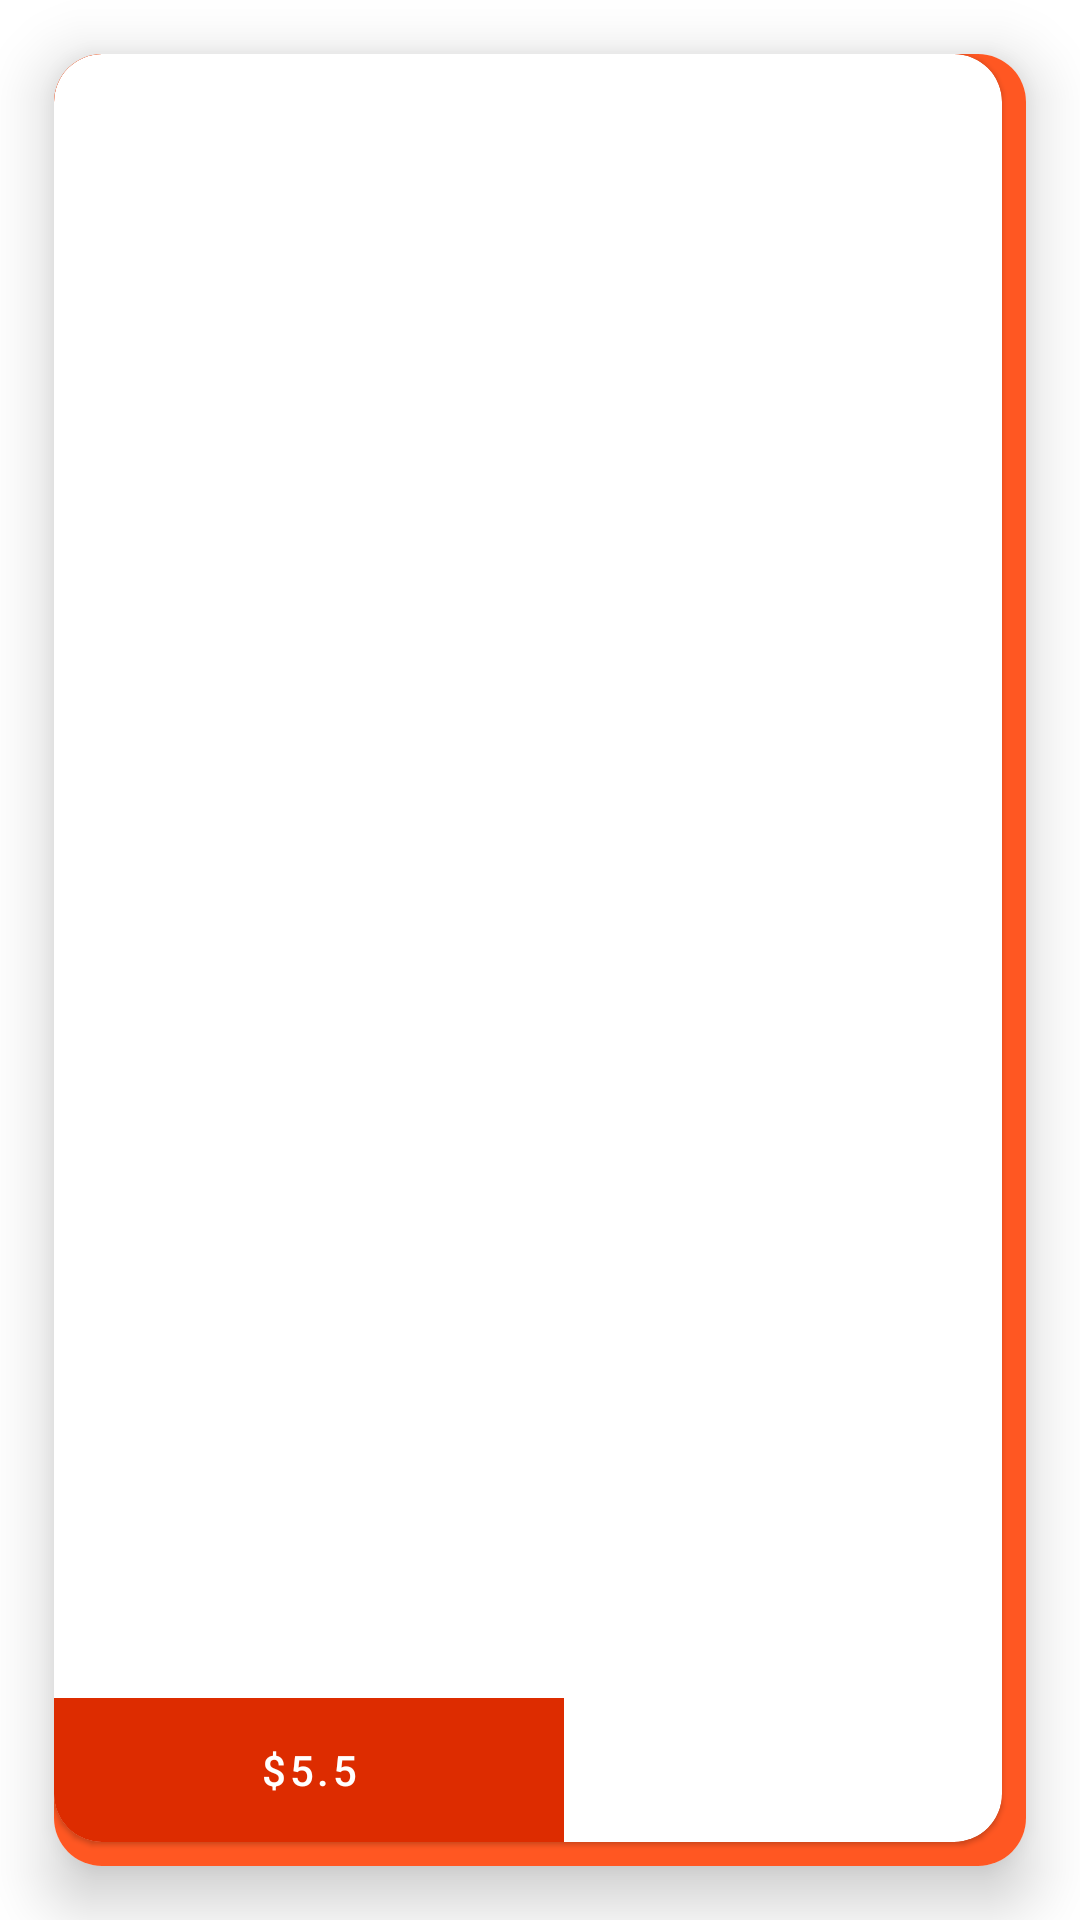

Write the Android layout XML for this screen, with the resource values it uses.
<!-- AndroidManifest.xml: application theme Theme.23A10357L09 -->
<!-- res/layout/food_item.xml -->
<?xml version="1.0" encoding="utf-8"?>
<RelativeLayout xmlns:android="http://schemas.android.com/apk/res/android"
    xmlns:app="http://schemas.android.com/apk/res-auto"
    android:layout_width="match_parent"
    android:layout_height="170dp">

    <com.google.android.material.card.MaterialCardView
        android:layout_width="match_parent"
        android:layout_height="match_parent"
        android:layout_margin="18dp"
        android:elevation="12dp"
        app:cardCornerRadius="16dp"
        app:cardElevation="12dp">

        <RelativeLayout
            android:layout_width="match_parent"
            android:layout_height="match_parent"
            android:background="@color/red_200">

            <com.google.android.material.card.MaterialCardView
                android:layout_width="match_parent"
                android:layout_height="match_parent"
                android:layout_marginEnd="8dp"
                android:layout_marginBottom="8dp"
                app:cardCornerRadius="16dp">

                <RelativeLayout
                    android:layout_width="match_parent"
                    android:layout_height="match_parent">

                    <com.google.android.material.imageview.ShapeableImageView
                        android:layout_width="wrap_content"
                        android:layout_height="wrap_content"
                        android:layout_alignStart="@id/item_BTN_price"
                        android:layout_alignTop="@id/item_BTN_price"
                        android:layout_alignEnd="@id/item_BTN_price"
                        android:layout_alignBottom="@id/item_BTN_price"
                        android:src="@color/red_700A" />

                    <com.google.android.material.button.MaterialButton
                        android:id="@+id/item_BTN_price"
                        style="@style/Widget.MaterialComponents.Button.TextButton"
                        android:layout_width="170dp"
                        android:layout_height="wrap_content"
                        android:layout_alignParentBottom="true"
                        android:insetTop="0dp"
                        android:insetBottom="0dp"
                        android:text="$5.5"
                        android:textColor="@color/white"

                        />


                </RelativeLayout>
            </com.google.android.material.card.MaterialCardView>


        </RelativeLayout>

    </com.google.android.material.card.MaterialCardView>

    <androidx.appcompat.widget.AppCompatImageView
        android:layout_width="190dp"
        android:layout_height="150dp"
        android:layout_alignParentEnd="true"
        android:layout_marginEnd="20dp"
        android:layout_marginBottom="20dp"
        android:elevation="13dp"
        android:scaleType="fitCenter"
        android:src="@drawable/burger" />
</RelativeLayout>
<!-- resources referenced by this layout -->
<resources>
  <color name="red_200">#FF5722</color>
  <color name="red_700A">#DD2C00</color>
  <color name="white">#FFFFFFFF</color>
  <style name="Theme.23A10357L09" parent="Theme.MaterialComponents.DayNight.NoActionBar">
          
          <item name="colorPrimary">@color/purple_500</item>
          <item name="colorPrimaryVariant">@color/purple_700</item>
          <item name="colorOnPrimary">@color/white</item>
          
          <item name="colorSecondary">@color/teal_200</item>
          <item name="colorSecondaryVariant">@color/teal_700</item>
          <item name="colorOnSecondary">@color/black</item>
          
          <item name="android:statusBarColor">?attr/colorPrimaryVariant</item>
          
      </style>
  <color name="purple_500">#FF6200EE</color>
  <color name="purple_700">#FF3700B3</color>
  <color name="teal_200">#FF03DAC5</color>
  <color name="teal_700">#FF018786</color>
  <color name="black">#FF000000</color>
</resources>
